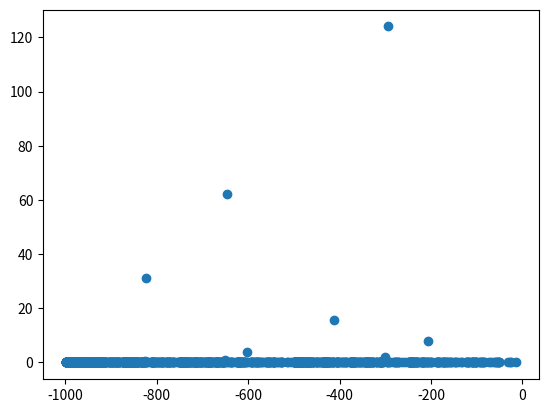

This chart was generated by the following Python code:
import math
import numpy as np
from numpy import random
import matplotlib.pyplot as plt

X = 1000
Y = 1000
Z = 1000

POINTS = 1000
output = np.zeros((POINTS, 2))

pos_x = random.random_integers(0, X)
pos_z = random.random_integers(0, X)

def pos_y_constraint(new_x):
    if new_x > X/2:
        return Y/(-X/2)*new_x+(2*X)
    else: 
        return Y/(X/2)*new_x+0

pos_y = random.random_integers(0, pos_y_constraint(pos_x))
pos = np.array((pos_x, pos_y, pos_z))
print(pos)

corners = np.array([(0,0,0),(X,0,0),(X,0,Z),(0,0,Z),(-X/2,-Y,-Z/2)])

for i in range(POINTS):
    corner = corners[random.random_integers(0,2,size=(1,))][0]
    pos = ((pos[0] - corner[0])/2, (pos[1] -corner[1])/2)
    output[i] = pos

plt.scatter(output[:, 0], output[:, 1])
plt.show()

    # distance = math.sqrt((pos[0]-corner[0])**2 + (pos[1]-corner[1])**2)
    # slope = (pos[1]-corner[1])/(pos[0]-corner[0])
    # y_intercept = pos[0]-(pos[1] * slope)
    # output[i] = (slope*distance/2+y_intercept, distance/2)
